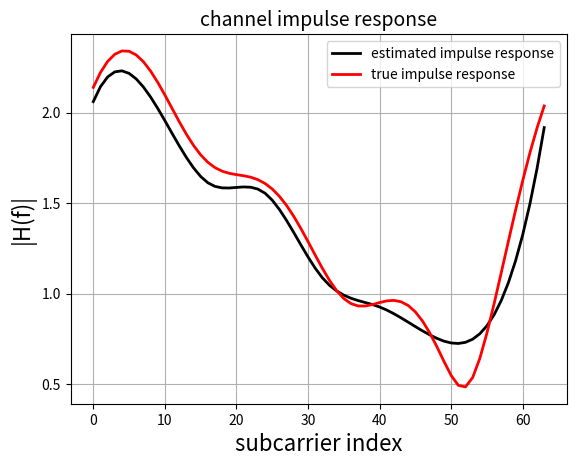
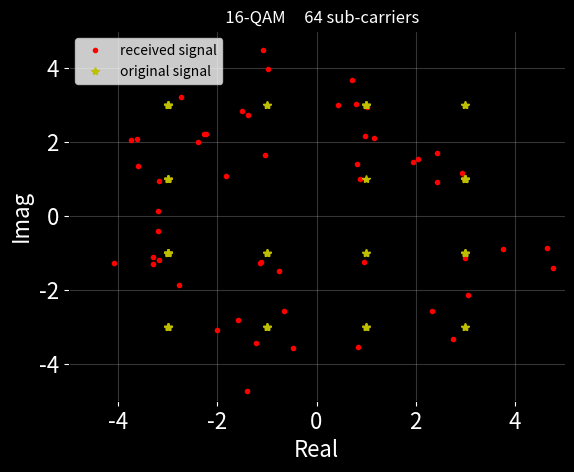

These figures' Python source, in order:
# Created by Shahrokh Hamidi
# [redacted]




import numpy as np
import matplotlib.pyplot as plt
import scipy.interpolate
import matplotlib


class Mapping:


    def __init__(self):
        pass


    @staticmethod
    def map_bit2symb():
    
        dic_ =  {
            (0,0,0,0) : -3-3j,
            (0,0,0,1) : -3-1j,
            (0,0,1,0) : -3+3j,
            (0,0,1,1) : -3+1j,
            (0,1,0,0) : -1-3j,
            (0,1,0,1) : -1-1j,
            (0,1,1,0) : -1+3j,
            (0,1,1,1) : -1+1j,
            (1,0,0,0) :  3-3j,
            (1,0,0,1) :  3-1j,
            (1,0,1,0) :  3+3j,
            (1,0,1,1) :  3+1j,
            (1,1,0,0) :  1-3j,
            (1,1,0,1) :  1-1j,
            (1,1,1,0) :  1+3j,
            (1,1,1,1) :  1+1j
        }
        
        return dic_
    
    @staticmethod
    def map_symb2bit():

        dic_ = {symb: bit for bit, symb in Mapping.map_bit2symb().items()}
        return dic_
    

class dataGen:

    def __init__(self):

        pass


    @staticmethod
    def DATA_generation(len):
        return np.random.binomial(n = 1, p = 0.5, size = (len, ))





class Utils(Mapping):

    def __init__(self):

        pass

    
    def Serial_to_Parallel(self, data):
        return data.reshape(-1, num_bits_per_symb)


    def map_bit_to_symb(self, data):

        return np.array([Mapping.map_bit2symb()[tuple(v)]  for v in data])


    def map_symb_to_bit(self, data):

        return np.array([Mapping.map_symb2bit()[v]  for v in data])



    def apply_ifft(self, data):

        return np.fft.ifft(data)


    def adding_CP(self, data, CP):
        
        return np.hstack((data[-CP:], data))
    
  
    def remove_CP(self, data):

        return data[num_cyclic_prefix: num_cyclic_prefix + num_subcarriers]


    def apply_fft(self, data):

        return np.fft.fft(data)






class Channel:

    def __init__(self):
        
        pass

    
    def channel_(self, data, h):

        return np.convolve(data, h, mode = 'same')

    
    def channel_estimation(self, data):

        pilot_value_est = data[pilot_index]
        return pilot_value_est/pilot_value


    def channel_estimation_interpolation(self, data):

        h_amp = scipy.interpolate.interp1d(pilot_index, abs(data), kind='cubic')(subcarrier_index)
        h_phase = scipy.interpolate.interp1d(pilot_index, np.angle(data), kind='cubic')(subcarrier_index)
        
        return h_amp*np.exp(1j*h_phase)



    def channel_impulse_response_visualization(self, data):

        H = np.fft.fft(channel_impulse_response, num_subcarriers)
        plt.plot(abs(data), 'k', label = 'estimated impulse response', linewidth = 2)
        plt.plot(abs(H), 'r', label = 'true impulse response', linewidth = 2)
        plt.xlabel('subcarrier index', fontsize = 16)
        plt.ylabel('|H(f)|', fontsize = 16)
        plt.title('channel impulse response', fontsize = 14)
        plt.legend()
        matplotlib.rc('xtick', labelsize=16) 
        matplotlib.rc('ytick', labelsize=16) 

        plt.grid()
        plt.show()


    



class Receiver:

    def __init__(self):

        pass



    @staticmethod
    def add_receiver_noise(data, snr):

        
        signal_power = np.mean(abs(data**2))
        snr = 10**(snr/10)

        std = np.sqrt(signal_power/snr)
        noise_of_receiver = np.random.normal(0, std, data.shape[0]) + 1j*np.random.normal(0, std, data.shape[0])

        return data + (1/np.sqrt(2))*noise_of_receiver



class Detector:

    def __init__(self):

        pass

    
    def subcarrier_data_estimation(self, data, h, method):
        

        if method == 'zero forcing':
            return (data/h)[subcarrier_carrying_data_index]
        
        if method == 'matched filtering':
            return (np.conj(h)*data)[subcarrier_carrying_data_index]
        
        if method == 'MMSE':

            H = np.conj(h)/(abs(h)**2 + 0.001)
            return (data*H)[subcarrier_carrying_data_index]



    def constellation_vis(self, data, symbols_info):
        plt.figure(facecolor='black')
        plt.plot(np.real(data), np.imag(data), 'r.', label = 'received signal')
        plt.plot(np.real(symbols_info), np.imag(symbols_info), 'y*', label = 'original signal')
        ax = plt.gca()
        ax.set_facecolor('black')
        ax.xaxis.label.set_color('white')
        ax.yaxis.label.set_color('white')
        plt.xlabel('Real', fontsize = 16)
        plt.ylabel('Imag', fontsize = 16)
        ax.tick_params(axis='x', colors='w')
        ax.tick_params(axis='y', colors='w')
        plt.title('   16-QAM     64 sub-carriers', color = 'w')
        plt.xlim(-5,5)
        plt.ylim(-5,5)
        plt.grid(alpha = 0.3)
        plt.legend()
        plt.show()



    def maximum_likelihood_estimator(self, symbols_estimation, symbols_info):

        estimated_value = []
        for idx in range(symbols_estimation.shape[0]):
            I = np.argmin(abs(symbols_estimation[idx] - symbols_info))
            estimated_value.append(symbols_info[I])


        return np.array(estimated_value)





if __name__ == '__main__':

    len_data = 220
    num_subcarriers = 64
    num_pilots = 8
    num_bits_per_symb = 4
    num_cyclic_prefix = int(num_subcarriers/4)
    channel_impulse_response = np.array([1, 1j, 0.1 + 0.5j, 0.2 + 0.2j])
    snr = 30 #db


    subcarrier_index = np.arange(0,num_subcarriers)
    pilot_index = subcarrier_index[::int(num_subcarriers/num_pilots)].tolist()
    pilot_index.append(subcarrier_index[-1])
    num_pilots += 1
    pilot_index = np.array(pilot_index)
    subcarrier_carrying_data_index = np.delete(subcarrier_index, pilot_index)


    pilot_value = 3 + 3j
   
    utils = Utils()
    channel = Channel()
    detector = Detector()
    method_ = 'MMSE'   #'matched filtering'    'zero forcing'

    bits_of_info_serial = dataGen.DATA_generation(len_data)


    bits_of_info_parallel = utils.Serial_to_Parallel(bits_of_info_serial)

    symbols_info = utils.map_bit_to_symb(bits_of_info_parallel)
    subcarrier_data_pilot_frequency = np.zeros(num_subcarriers, dtype = complex)
    subcarrier_data_pilot_frequency[subcarrier_carrying_data_index] = symbols_info
    subcarrier_data_pilot_frequency[pilot_index] = pilot_value

    subcarrier_data_pilot_time = utils.apply_ifft(subcarrier_data_pilot_frequency)

    subcarrier_data_pilot_time_CP = utils.adding_CP(subcarrier_data_pilot_time, num_cyclic_prefix)

    subcarrier_data_pilot_time_CP_channel = channel.channel_(subcarrier_data_pilot_time_CP, channel_impulse_response)

    subcarrier_data_pilot_time_CP_channel_receiver = Receiver.add_receiver_noise(subcarrier_data_pilot_time_CP_channel, snr)

    subcarrier_data_pilot_time_rx = utils.remove_CP(subcarrier_data_pilot_time_CP_channel_receiver)

    subcarrier_data_pilot_frequency_rx = utils.apply_fft(subcarrier_data_pilot_time_rx)

    channel_impulse_response_est = channel.channel_estimation(subcarrier_data_pilot_frequency_rx)

    channel_impulse_response_est = channel.channel_estimation_interpolation(channel_impulse_response_est)
    
    channel.channel_impulse_response_visualization(channel_impulse_response_est)
    
    symbols_estimation = detector.subcarrier_data_estimation(subcarrier_data_pilot_frequency_rx, channel_impulse_response_est, method_) #

    detector.constellation_vis(symbols_estimation, symbols_info)

    symbols_estimation = detector.maximum_likelihood_estimator(symbols_estimation, symbols_info)

    #detector.constellation_vis(symbols_estimation, symbols_info)


    bits_estimation = utils.map_symb_to_bit(symbols_estimation).reshape(-1)

    #print(f'Error {abs(bits_estimation - bits_of_info_serial)} ')
